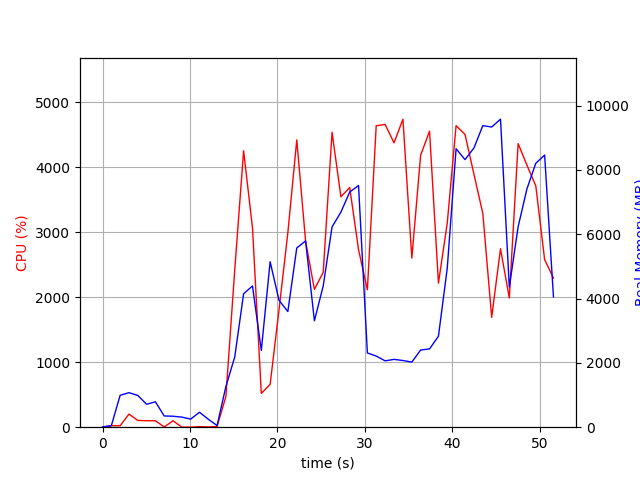

The data file committed next to this chart (first rows):
elapsed_time, nproc, cpu, mem_real, mem_virtual
3.790855407714844e-05, 1, 0.0, 9.363, 3186
1.007, 2, 22.8, 47.31, 150.4
2.015, 6, 23.8, 993.1, 3972
3.024, 5, 201.4, 1074, 3819
4.032, 5, 104.2, 988.9, 3777
5.041, 3, 99.2, 713.3, 2791
6.048, 3, 99.1, 790.1, 2935
7.057, 4, 4.0, 348.9, 2628
8.065, 3, 99.1, 341.3, 2398
9.074, 3, 1.0, 314, 2351
10.08, 3, 1.0, 251.4, 2291
11.09, 4, 8.9, 465.3, 2763
12.1, 3, 4.0, 247.5, 2289
13.11, 2, 10.9, 51.74, 190.8
14.12, 1, 474.7, 1266, 7216
15.12, 1, 2418, 2183, 7216
16.14, 1, 4253, 4151, 9956
17.16, 1, 3066, 4392, 10012
18.17, 1, 520.5, 2389, 10076
19.18, 1, 659.7, 5147, 15196
20.19, 1, 1809, 3946, 14172
21.2, 1, 2992, 3597, 21352
22.22, 1, 4419, 5576, 22732
23.23, 1, 2862, 5793, 22812
24.24, 1, 2120, 3309, 24860
25.25, 1, 2382, 4390, 22812
26.26, 1, 4538, 6229, 29628
27.27, 1, 3544, 6689, 29628
28.28, 1, 3688, 7314, 29628
29.29, 1, 2731, 7518, 29628
30.3, 1, 2114, 2310, 27580
31.31, 1, 4637, 2213, 27580
32.33, 1, 4658, 2064, 27580
33.35, 1, 4374, 2109, 27580
34.37, 1, 4738, 2074, 27580
35.39, 1, 2601, 2025, 28092
36.4, 1, 4184, 2401, 32700
37.42, 1, 4554, 2435, 32700
38.43, 1, 2217, 2829, 33724
39.44, 1, 3141, 4947, 33724
40.45, 1, 4638, 8662, 33760
41.47, 1, 4504, 8322, 40928
42.49, 1, 3894, 8682, 40928
43.51, 1, 3287, 9380, 41024
44.52, 1, 1690, 9336, 41024
45.53, 1, 2746, 9579, 41024
46.54, 1, 1988, 4358, 41024
47.55, 1, 4363, 6235, 41256
48.56, 1, 4030, 7417, 41256
49.57, 1, 3711, 8208, 41256
50.58, 1, 2579, 8464, 41368
51.59, 1, 2294, 4053, 45464
